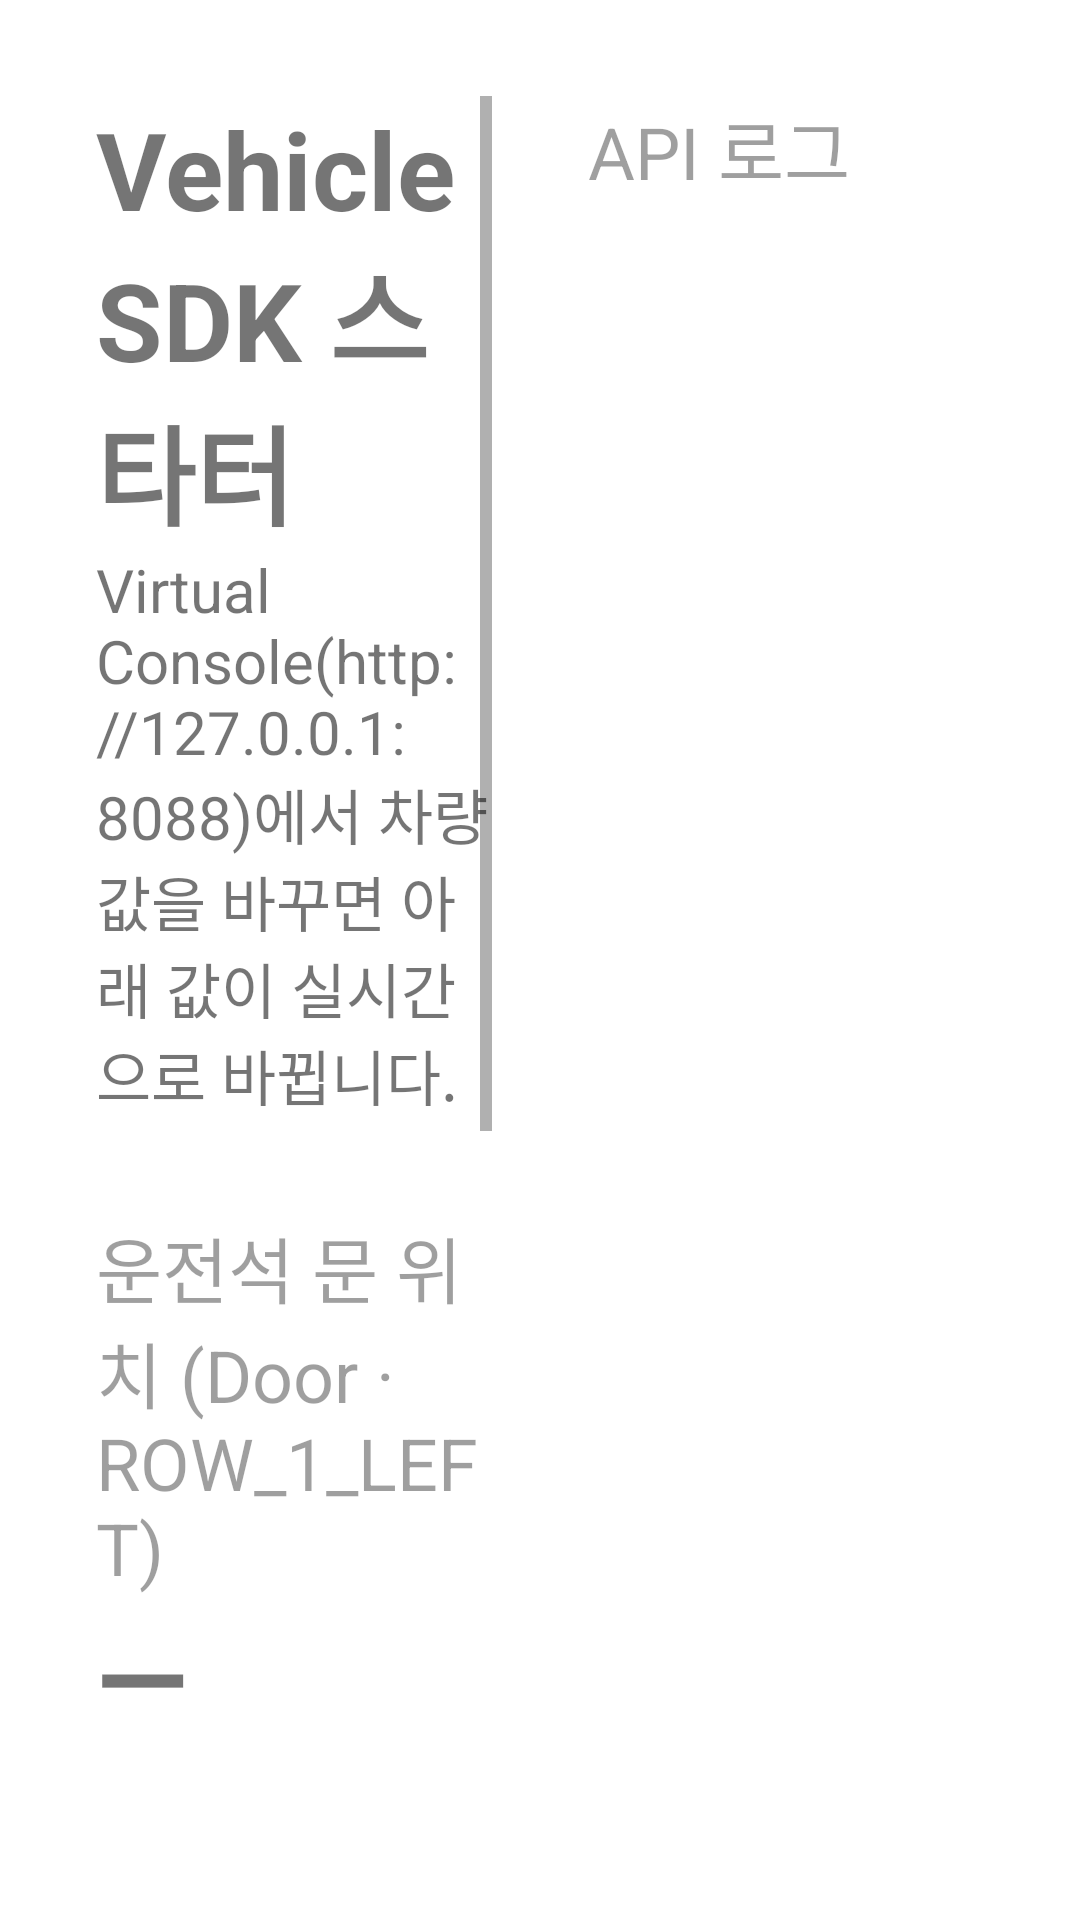

Here is an Android app screen rendered from its layout file. Give the layout XML and the strings, colors and styles it references.
<!-- AndroidManifest.xml: application theme Theme.PleosStarter -->
<!-- res/layout/activity_main.xml -->
<?xml version="1.0" encoding="utf-8"?>
<LinearLayout xmlns:android="http://schemas.android.com/apk/res/android"
    android:layout_width="match_parent"
    android:layout_height="match_parent"
    android:orientation="horizontal"
    android:padding="32dp">

    <ScrollView
        android:layout_width="0dp"
        android:layout_height="match_parent"
        android:layout_weight="1">

        <LinearLayout
            android:layout_width="match_parent"
            android:layout_height="wrap_content"
            android:orientation="vertical">

            <TextView
                android:layout_width="wrap_content"
                android:layout_height="wrap_content"
                android:text="@string/title"
                android:textSize="36sp"
                android:textStyle="bold" />

            <TextView
                android:layout_width="wrap_content"
                android:layout_height="wrap_content"
                android:layout_marginBottom="32dp"
                android:text="@string/subtitle"
                android:textSize="20sp" />

            <TextView
                style="@style/Label"
                android:text="@string/door_label" />

            <TextView
                android:id="@+id/doorValue"
                style="@style/Value"
                android:text="@string/unknown" />

            <TextView
                style="@style/Label"
                android:text="@string/brake_label" />

            <TextView
                android:id="@+id/brakeValue"
                style="@style/Value"
                android:text="@string/unknown" />

            <TextView
                style="@style/Label"
                android:text="@string/odometer_label" />

            <TextView
                android:id="@+id/odometerValue"
                style="@style/Value"
                android:text="@string/unknown" />

            <LinearLayout
                android:layout_width="wrap_content"
                android:layout_height="wrap_content"
                android:orientation="horizontal">

                
                <Button
                    android:id="@+id/doorToggleButton"
                    android:layout_width="wrap_content"
                    android:layout_height="96dp"
                    android:layout_marginEnd="16dp"
                    android:enabled="false"
                    android:paddingHorizontal="32dp"
                    android:text="@string/door_toggle"
                    android:textSize="24sp" />

                <Button
                    android:id="@+id/refreshButton"
                    android:layout_width="wrap_content"
                    android:layout_height="96dp"
                    android:paddingHorizontal="32dp"
                    android:text="@string/refresh"
                    android:textSize="24sp" />
            </LinearLayout>
        </LinearLayout>
    </ScrollView>

    <LinearLayout
        android:layout_width="0dp"
        android:layout_height="match_parent"
        android:layout_marginStart="32dp"
        android:layout_weight="1"
        android:orientation="vertical">

        <TextView
            style="@style/Label"
            android:layout_marginBottom="8dp"
            android:text="@string/log_label" />

        <ScrollView
            android:layout_width="match_parent"
            android:layout_height="match_parent">

            <TextView
                android:id="@+id/logText"
                android:layout_width="match_parent"
                android:layout_height="wrap_content"
                android:fontFamily="monospace"
                android:textSize="16sp" />
        </ScrollView>
    </LinearLayout>
</LinearLayout>
<!-- resources referenced by this layout -->
<resources>
  <string name="brake_label">브레이크 페달 (Brake)</string>
  <string name="door_label">운전석 문 위치 (Door · ROW_1_LEFT)</string>
  <string name="door_toggle">문 열기/닫기</string>
  <string name="log_label">API 로그</string>
  <string name="odometer_label">총 주행 거리 (Odometer)</string>
  <string name="refresh">다시 조회</string>
  <string name="subtitle">Virtual Console(http://127.0.0.1:8088)에서 차량 값을 바꾸면 아래 값이 실시간으로 바뀝니다.</string>
  <string name="title">Vehicle SDK 스타터</string>
  <string name="unknown">—</string>
  <style name="Label">
          <item name="android:layout_width">wrap_content</item>
          <item name="android:layout_height">wrap_content</item>
          <item name="android:textSize">24sp</item>
          <item name="android:alpha">0.7</item>
      </style>
  <style name="Value">
          <item name="android:layout_width">wrap_content</item>
          <item name="android:layout_height">wrap_content</item>
          <item name="android:layout_marginBottom">24dp</item>
          <item name="android:textSize">40sp</item>
          <item name="android:textStyle">bold</item>
      </style>
  <style name="Theme.PleosStarter" parent="Theme.MaterialComponents.DayNight.NoActionBar">
          <item name="colorPrimary">#FF1E5EFF</item>
          <item name="colorOnPrimary">#FFFFFFFF</item>
      </style>
</resources>
